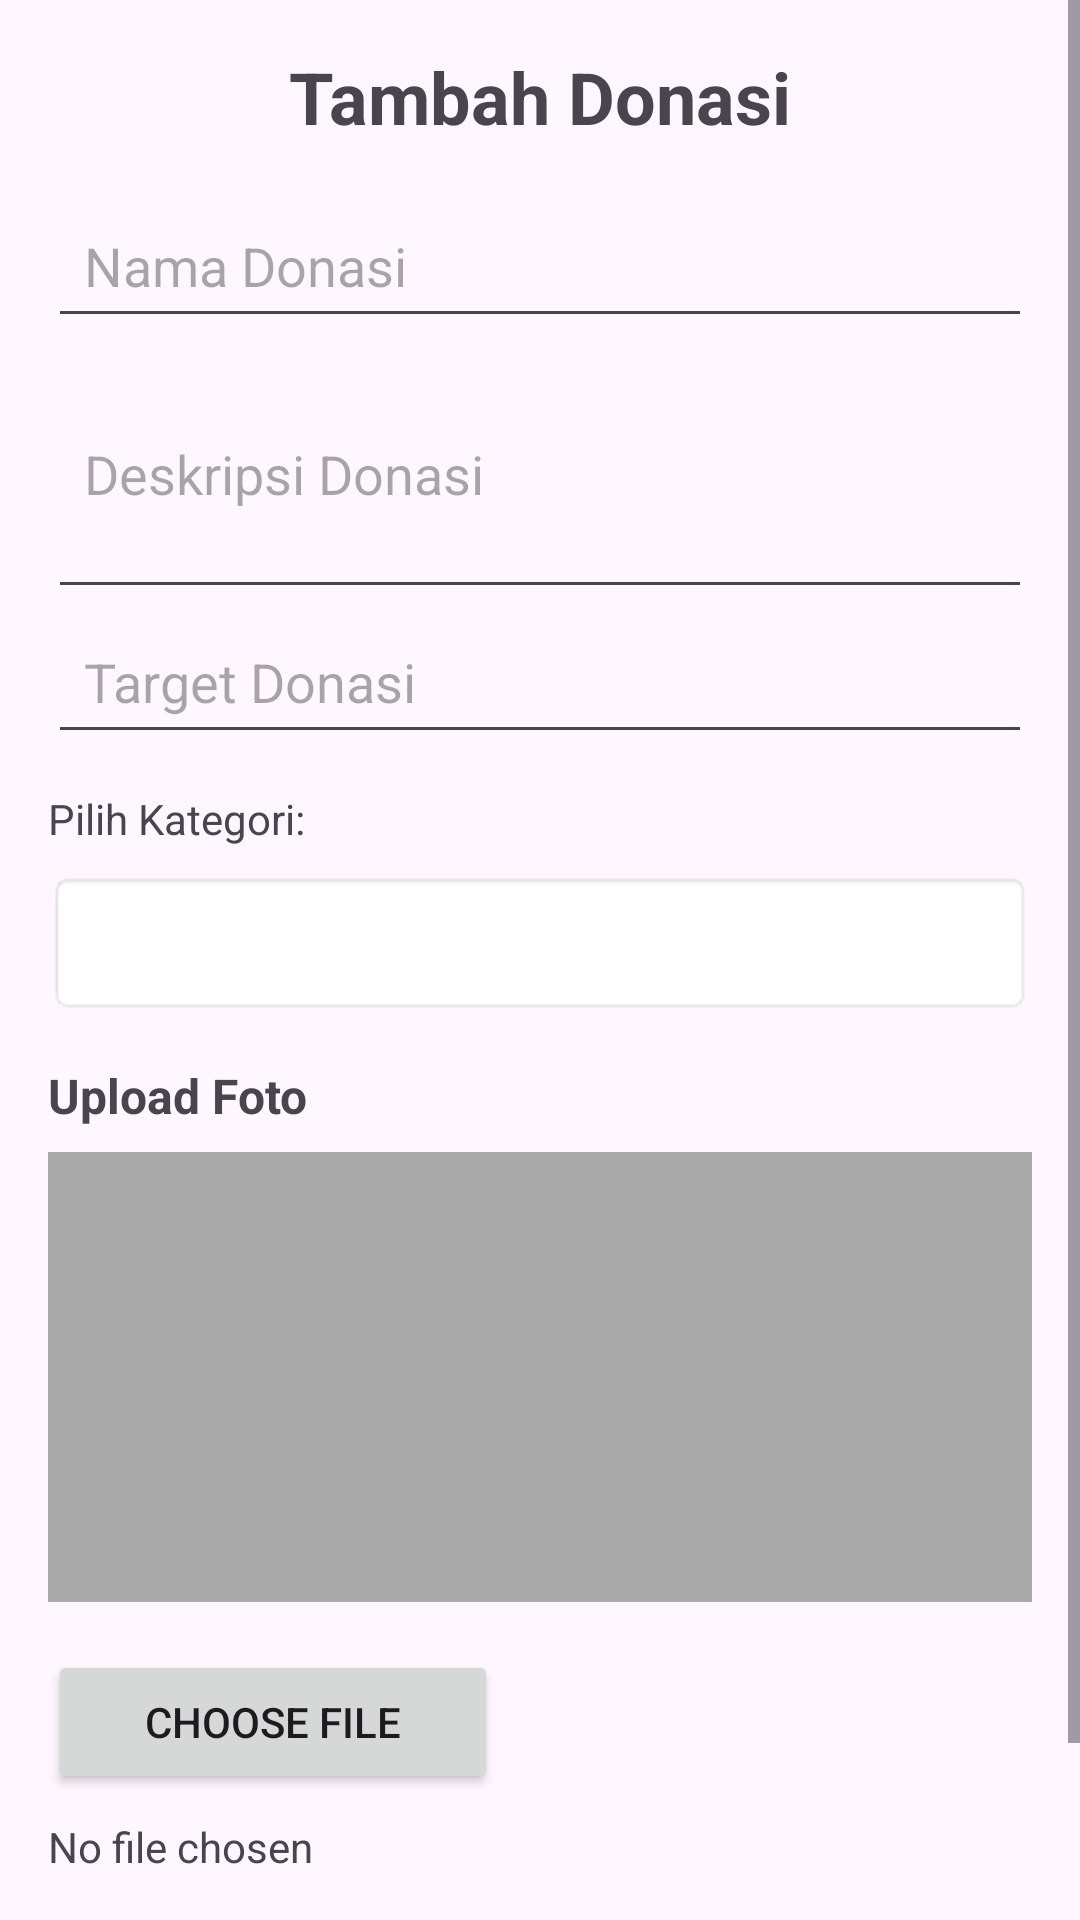

Produce the Android XML layout that renders to this screen, including the resource entries it uses.
<!-- AndroidManifest.xml: application theme Theme.PolinelaPeduli -->
<!-- res/layout/activity_tambah_donasi.xml -->
<?xml version="1.0" encoding="utf-8"?>
<ScrollView
    xmlns:android="http://schemas.android.com/apk/res/android"
    android:layout_width="match_parent"
    android:layout_height="match_parent"
    android:fillViewport="true">

    <LinearLayout
        android:layout_width="match_parent"
        android:layout_height="wrap_content"
        android:orientation="vertical"
        android:padding="16dp">

        
        <TextView
            android:id="@+id/tvTitle"
            android:layout_width="wrap_content"
            android:layout_height="wrap_content"
            android:text="Tambah Donasi"
            android:textSize="24sp"
            android:textStyle="bold"
            android:layout_gravity="center"
            android:paddingBottom="16dp"/>

        
        <EditText
            android:id="@+id/etNamaDonasi"
            android:layout_width="match_parent"
            android:layout_height="wrap_content"
            android:hint="Nama Donasi"
            android:minHeight="48dp"
            android:padding="12dp"/>

        
        <EditText
            android:id="@+id/etDeskripsiDonasi"
            android:layout_width="match_parent"
            android:layout_height="wrap_content"
            android:hint="Deskripsi Donasi"
            android:inputType="textMultiLine"
            android:minLines="3"
            android:minHeight="48dp"
            android:padding="12dp" />

        
        <EditText
            android:id="@+id/etTargetDonasi"
            android:layout_width="match_parent"
            android:layout_height="wrap_content"
            android:hint="Target Donasi"
            android:inputType="number"
            android:minHeight="48dp"
            android:padding="12dp" />

        
        <TextView
            android:layout_width="wrap_content"
            android:layout_height="wrap_content"
            android:text="Pilih Kategori:"
            android:paddingTop="12dp"/>

        <Spinner
            android:id="@+id/spinnerKategori"
            android:layout_width="match_parent"
            android:layout_height="48dp"
            android:padding="12dp"
            android:layout_marginTop="8dp"
            android:background="@android:drawable/editbox_background" />


        
        <TextView
            android:layout_width="wrap_content"
            android:layout_height="wrap_content"
            android:text="Upload Foto"
            android:textSize="16sp"
            android:textStyle="bold"
            android:paddingTop="16dp" />

        
        <ImageView
            android:id="@+id/imageViewDonasi"
            android:layout_width="match_parent"
            android:layout_height="150dp"
            android:background="@android:color/darker_gray"
            android:scaleType="centerCrop"
            android:layout_marginTop="8dp" />

        
        <Button
            android:id="@+id/btnPilihGambar"
            android:layout_width="wrap_content"
            android:layout_height="wrap_content"
            android:text="Choose File"
            android:layout_marginTop="16dp"
            android:minHeight="48dp"
            android:minWidth="150dp"
            android:padding="12dp"/>

        
        <TextView
            android:id="@+id/tvStatusGambar"
            android:layout_width="wrap_content"
            android:layout_height="wrap_content"
            android:text="No file chosen"
            android:layout_marginTop="8dp" />

        
        <Button
            android:id="@+id/btnSimpanDonasi"
            android:layout_width="match_parent"
            android:layout_height="wrap_content"
            android:text="Simpan Donasi"
            android:minHeight="48dp"
            android:padding="12dp"
            android:layout_marginTop="16dp" />

    </LinearLayout>
</ScrollView>
<!-- resources referenced by this layout -->
<resources>
  <style name="Theme.PolinelaPeduli" parent="Base.Theme.PolinelaPeduli" />
  <style name="Base.Theme.PolinelaPeduli" parent="Theme.Material3.DayNight.NoActionBar">
          
          
      </style>
</resources>
